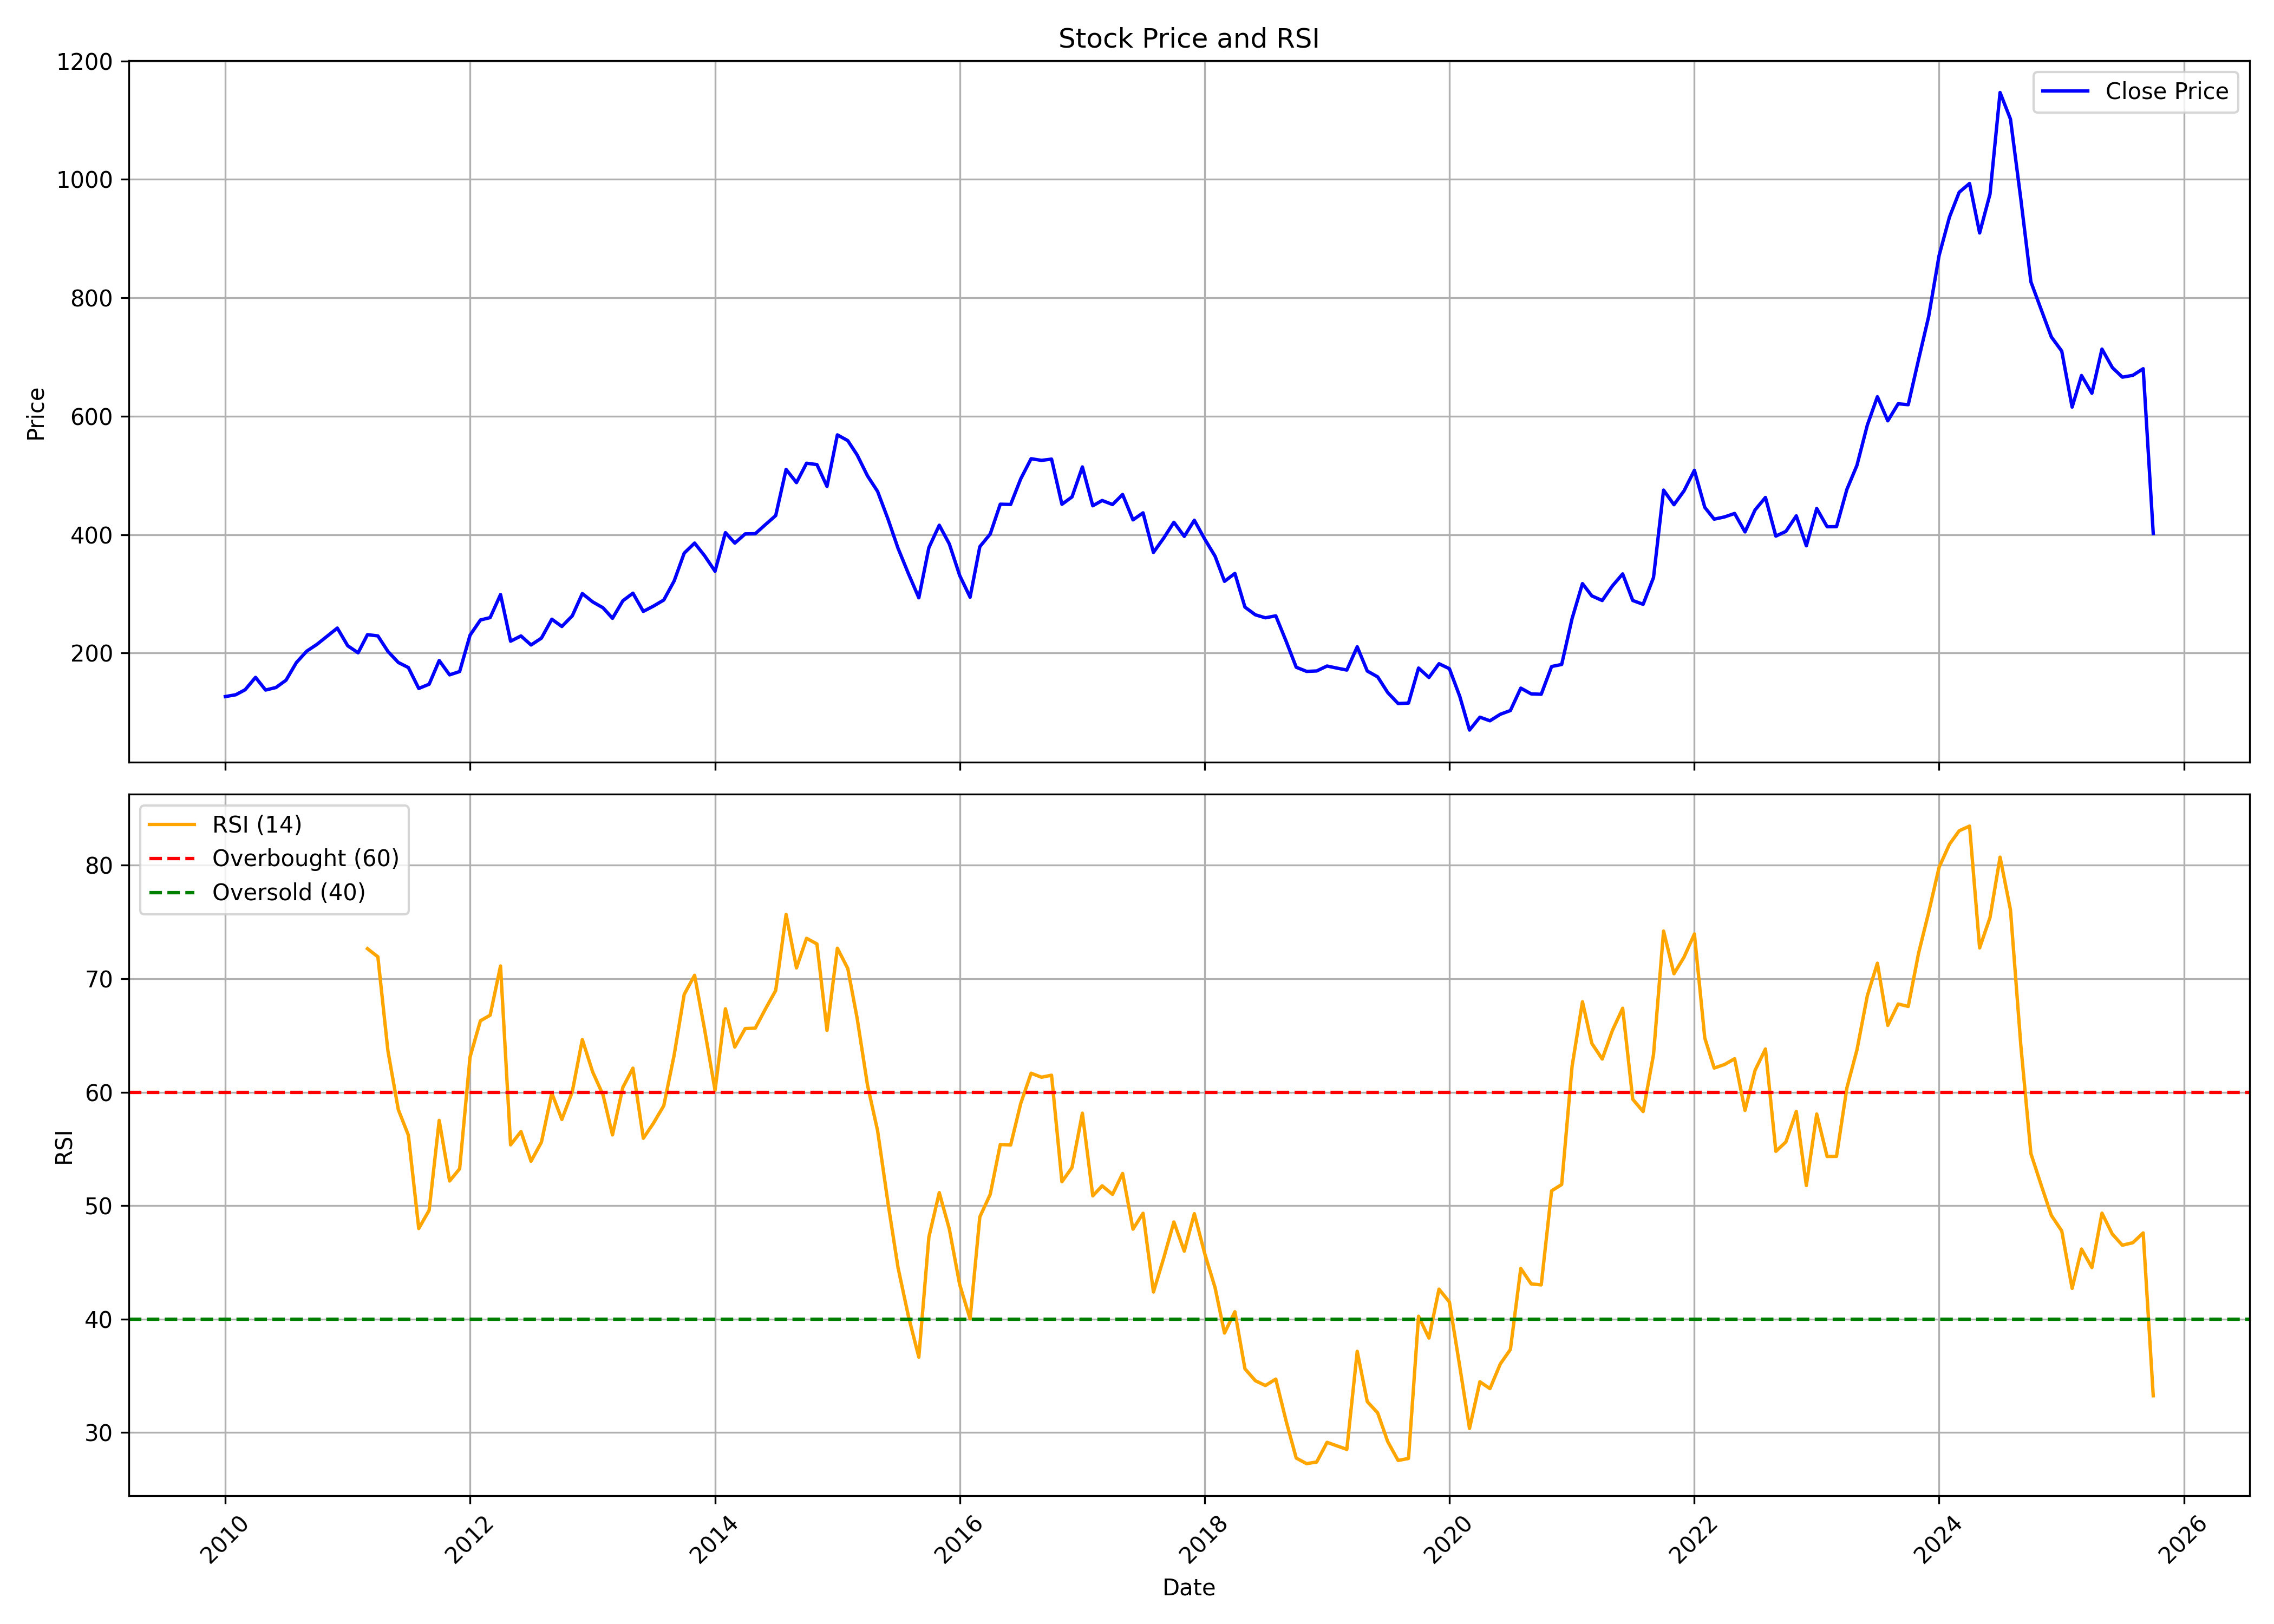

Data behind this chart, as committed beside it:
, date, symbol, open, high, low, close, volume, rsi
0, 2010-01-01, TATAMOTORS, 144.1, 153.8, 122.2, 126.4, 308512479, 
1, 2010-02-01, TATAMOTORS, 125.2, 134.7, 115.4, 129.5, 296708433, 
2, 2010-03-01, TATAMOTORS, 129.5, 151, 129.5, 137.9, 544769911, 
3, 2010-04-01, TATAMOTORS, 138.3, 159.9, 127.4, 158.8, 512797698, 
4, 2010-05-01, TATAMOTORS, 158.5, 160.7, 122, 137.4, 564931097, 
5, 2010-06-01, TATAMOTORS, 136.2, 149.9, 131.2, 141.7, 469189166, 
6, 2010-07-01, TATAMOTORS, 141.6, 158.2, 136.2, 154.1, 307820043, 
7, 2010-08-01, TATAMOTORS, 155.4, 192.7, 152, 183.9, 553640370, 
8, 2010-09-01, TATAMOTORS, 187.8, 206.3, 185.6, 203.2, 310944901, 
9, 2010-10-01, TATAMOTORS, 204.5, 223.9, 202.2, 214.5, 278723932, 
10, 2010-11-01, TATAMOTORS, 218.3, 249.4, 210.6, 228.5, 342619886, 
11, 2010-12-01, TATAMOTORS, 227.6, 255.7, 224.3, 242.1, 447726839, 
12, 2011-01-01, TATAMOTORS, 245.7, 247, 205.8, 212.3, 307123775, 
13, 2011-02-01, TATAMOTORS, 213.1, 232.8, 192.2, 200.4, 381410135, 
14, 2011-03-01, TATAMOTORS, 203.4, 233.3, 203, 231, 245955442, 72.65
15, 2011-04-01, TATAMOTORS, 229.6, 241.2, 219.9, 228.9, 137608394, 71.94
16, 2011-05-01, TATAMOTORS, 229.7, 230.2, 198.5, 202.7, 249846936, 63.65
17, 2011-06-01, TATAMOTORS, 202.8, 203, 171.3, 184, 274212378, 58.46
18, 2011-07-01, TATAMOTORS, 186.9, 200.1, 173.9, 175.4, 203722718, 56.22
19, 2011-08-01, TATAMOTORS, 180.3, 182.5, 130.9, 140.1, 348450407, 47.99
20, 2011-09-01, TATAMOTORS, 140.1, 157.5, 129.8, 147.3, 316023335, 49.6
21, 2011-10-01, TATAMOTORS, 145.3, 196.3, 136.6, 187.3, 298988010, 57.52
22, 2011-11-01, TATAMOTORS, 184.1, 191.1, 151.2, 163.1, 345905600, 52.18
23, 2011-12-01, TATAMOTORS, 170.8, 184.8, 158.1, 168.7, 283707824, 53.25
24, 2012-01-01, TATAMOTORS, 170.8, 231.8, 168.8, 230.1, 352841792, 63.1
25, 2012-02-01, TATAMOTORS, 230.1, 276.3, 227.1, 255.7, 336056627, 66.3
26, 2012-03-01, TATAMOTORS, 254.7, 281.1, 247.7, 259.8, 249919256, 66.79
27, 2012-04-01, TATAMOTORS, 264.2, 302.7, 258.3, 298.8, 165241585, 71.13
28, 2012-05-01, TATAMOTORS, 298.8, 298.8, 217.4, 219.9, 286660335, 55.36
29, 2012-06-01, TATAMOTORS, 221.8, 237.7, 205, 228.8, 292362863, 56.54
30, 2012-07-01, TATAMOTORS, 226.3, 234.4, 191.6, 213.5, 212725511, 53.92
31, 2012-08-01, TATAMOTORS, 215.8, 240.1, 207.7, 225.1, 216136254, 55.6
32, 2012-09-01, TATAMOTORS, 226.9, 278, 216.2, 257.1, 208710028, 59.93
33, 2012-10-01, TATAMOTORS, 257.5, 272.6, 210.9, 244.8, 157591992, 57.6
34, 2012-11-01, TATAMOTORS, 246.9, 274.3, 246, 262.7, 253231331, 60.04
35, 2012-12-01, TATAMOTORS, 262.3, 301.7, 258.7, 300.4, 197050324, 64.64
36, 2013-01-01, TATAMOTORS, 303.6, 324.2, 270.8, 286.3, 225884695, 61.78
37, 2013-02-01, TATAMOTORS, 286.1, 299.8, 257.7, 276.3, 174962984, 59.75
38, 2013-03-01, TATAMOTORS, 279.6, 299.2, 254.7, 258.6, 194468145, 56.24
39, 2013-04-01, TATAMOTORS, 256.5, 289.2, 241.9, 288.2, 171287454, 60.43
40, 2013-05-01, TATAMOTORS, 288.2, 307, 271.8, 301, 167882741, 62.12
41, 2013-06-01, TATAMOTORS, 297.6, 305.3, 252.8, 270.3, 176856974, 55.94
42, 2013-07-01, TATAMOTORS, 267.1, 291.4, 266.1, 279.1, 154362061, 57.26
43, 2013-08-01, TATAMOTORS, 282, 313.8, 262.9, 289.5, 206111333, 58.81
44, 2013-09-01, TATAMOTORS, 286.3, 343.3, 282.5, 321.6, 150799807, 63.27
45, 2013-10-01, TATAMOTORS, 322, 380.5, 319.5, 368.7, 163880010, 68.63
46, 2013-11-01, TATAMOTORS, 371.5, 391.8, 346.4, 385.7, 139239009, 70.31
47, 2013-12-01, TATAMOTORS, 385, 390.7, 347.3, 364.1, 134575071, 65.5
48, 2014-01-01, TATAMOTORS, 365.2, 376.3, 334.2, 338.1, 115951739, 60.17
49, 2014-02-01, TATAMOTORS, 335.7, 404.6, 321.3, 403.3, 144021281, 67.36
50, 2014-03-01, TATAMOTORS, 401.5, 407, 366.4, 385.6, 106228414, 63.98
51, 2014-04-01, TATAMOTORS, 391.9, 423.5, 386.5, 401.2, 83930496, 65.61
52, 2014-05-01, TATAMOTORS, 401.2, 449.8, 393.8, 401.5, 122503780, 65.64
53, 2014-06-01, TATAMOTORS, 401.5, 440.5, 397.2, 417.2, 113747511, 67.37
54, 2014-07-01, TATAMOTORS, 418.7, 472.3, 418.7, 432.2, 125898105, 68.97
55, 2014-08-01, TATAMOTORS, 432.1, 516.5, 418.1, 510.1, 125183505, 75.67
56, 2014-09-01, TATAMOTORS, 511, 527.1, 477.4, 487.8, 140606024, 70.96
57, 2014-10-01, TATAMOTORS, 486.9, 523.2, 454.7, 520.6, 86184791, 73.56
58, 2014-11-01, TATAMOTORS, 515.5, 535, 496.9, 518.3, 79925755, 73.07
59, 2014-12-01, TATAMOTORS, 524.5, 524.5, 455.3, 481.4, 89190496, 65.45
... 130 more rows
